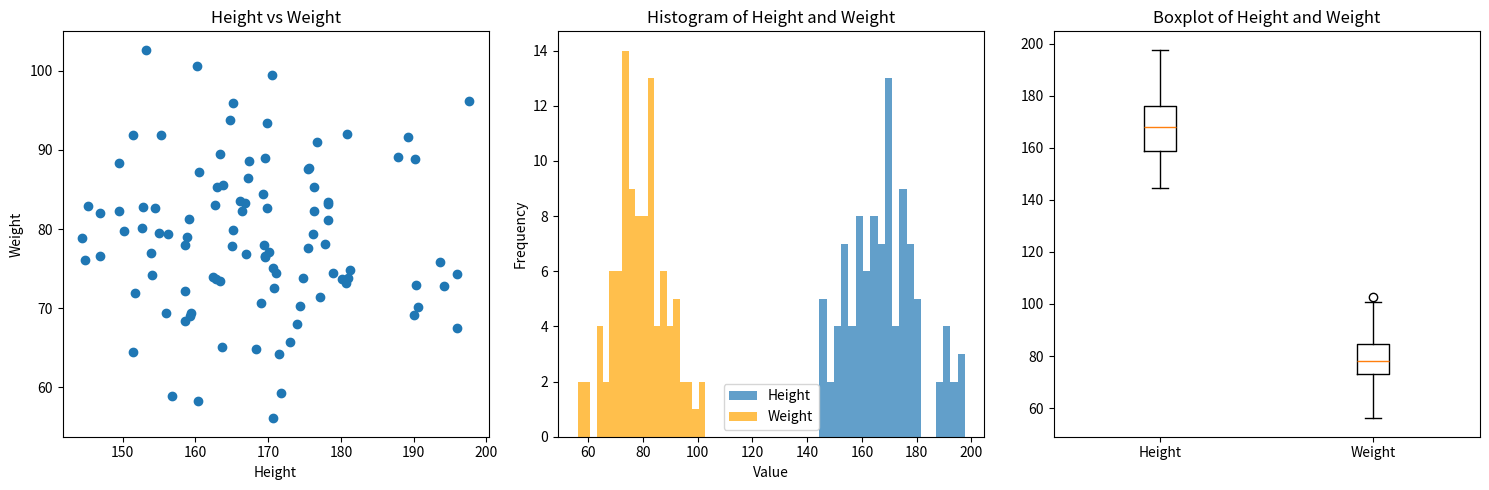
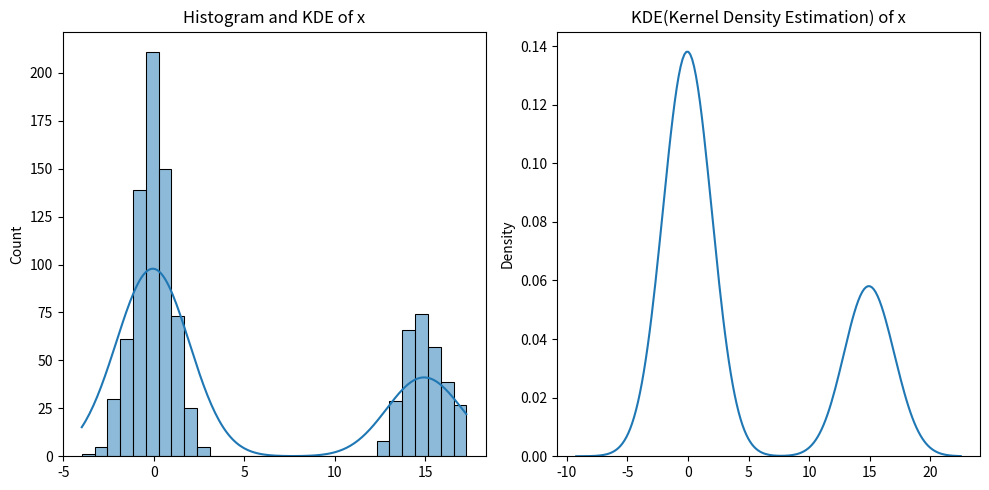
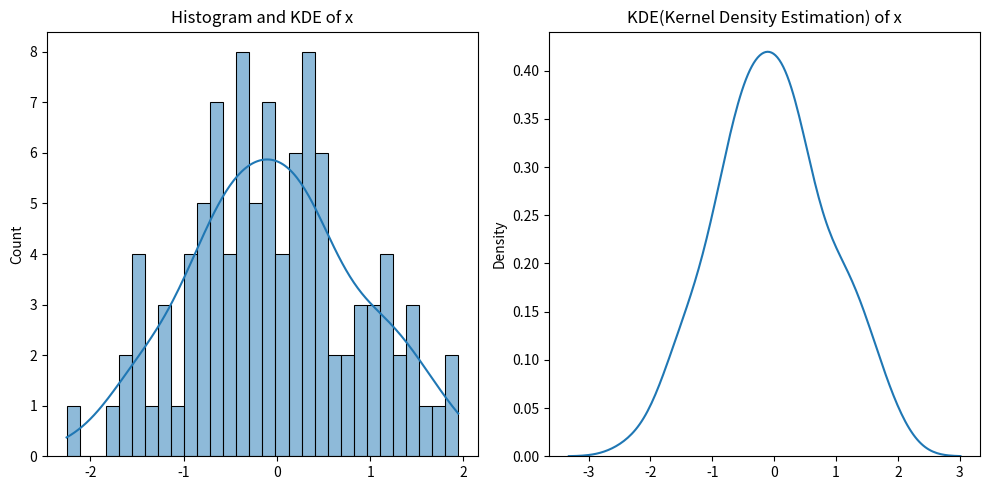

Python code for these plots, in order:
import numpy as np
import matplotlib.pyplot as plt
import pandas as pd
import seaborn as sns

cols = ["height", "weight"]
mean_height = 170
std_height = 13

mean_weight = 80
std_weight = 10

n_size = 100
random_seed = 1618

# set random seed
np.random.seed(random_seed)

height_data = np.random.normal(loc=mean_height, scale=std_height, size=n_size)
weight_data = np.random.normal(loc=mean_weight, scale=std_weight, size=n_size)
data = pd.DataFrame({"height": height_data, "weight": weight_data})

data.describe()

# visualize data
def visualize_data(data):
    # 1 scatter, 2 histogram, 3 boxplot
    fig, axes = plt.subplots(1, 3, figsize=(15, 5))
    axes[0].scatter(data["height"], data["weight"])
    axes[0].set_xlabel("Height")
    axes[0].set_ylabel("Weight")
    axes[0].set_title("Height vs Weight")
    axes[1].hist(data["height"], bins=20, alpha=0.7, label="Height")
    axes[1].hist(data["weight"], bins=20, alpha=0.7, label="Weight", color="orange")
    axes[1].set_xlabel("Value")
    axes[1].set_ylabel("Frequency")
    axes[1].set_title("Histogram of Height and Weight")
    axes[1].legend()
    axes[2].boxplot([data["height"], data["weight"]], tick_labels=["Height", "Weight"])
    axes[2].set_title("Boxplot of Height and Weight")
    plt.tight_layout()
    plt.show()


visualize_data(data)

# add skewness and kurtosis
from scipy.stats import skew, kurtosis

x = np.random.normal(0, 1, 1000)
idx = np.random.choice(len(x), size=300, replace=False)
x[idx] += 15
print("Skewness of x:", skew(x))
print("Kurtosis of x:", kurtosis(x))

def visualize_skew_kurtosis(x):
    fig, ax = plt.subplots(1, 2, figsize=(10, 5))
    sns.histplot(x, bins=30, kde=True, ax=ax[0])
    ax[0].set_title("Histogram and KDE of x")
    sns.kdeplot(x=x, ax=ax[1])
    ax[1].set_title("KDE(Kernel Density Estimation) of x")
    plt.tight_layout()
    plt.show()


visualize_skew_kurtosis(x)

# where 사용
edges = np.histogram_bin_edges(x, bins=2)
print(edges)

# Shapiro-Wilk test
from scipy.stats import shapiro

x = np.random.normal(0, 1, 100)
# x = np.array([12, 13, 14, 15, 15, 16, 17, 18, 19, 20])
stat, p = shapiro(x)

print("W =", stat)
print("p-value =", p)
visualize_skew_kurtosis(x)
